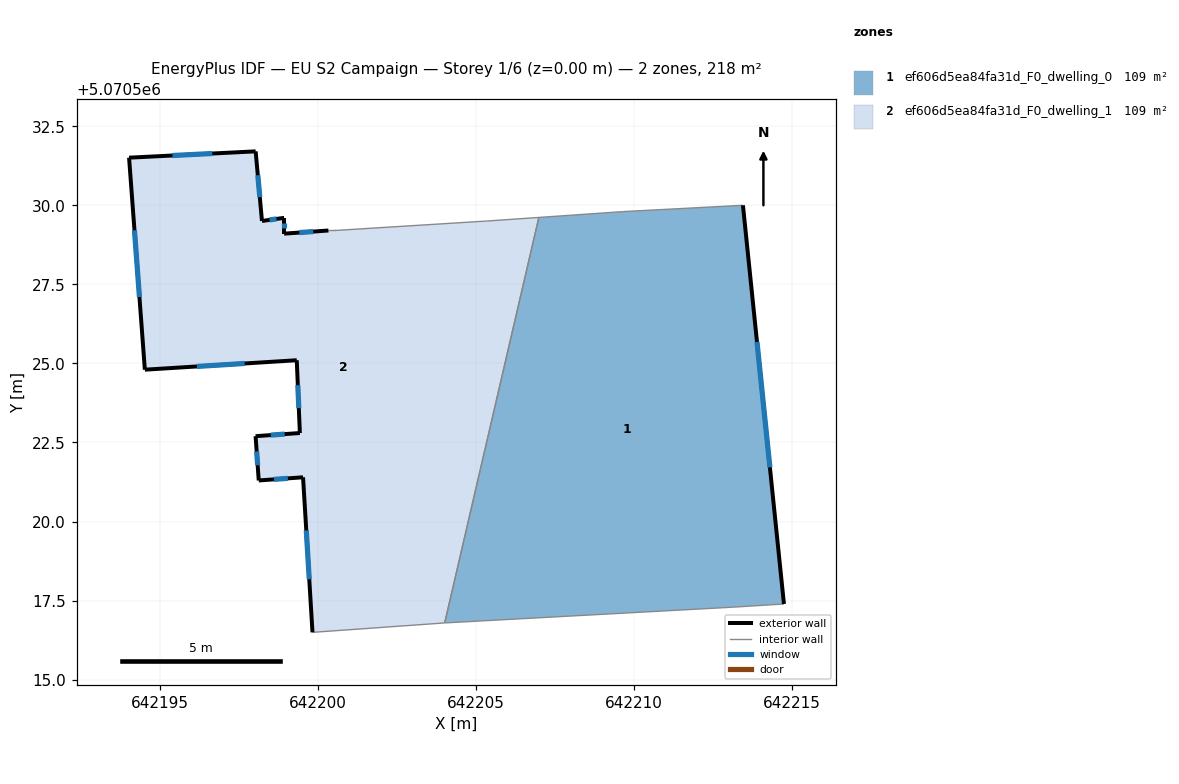
=== STOREY PLAN SPEC (per zone: floor XY polygon, exterior-wall plan segments, windows/doors) ===
zone 1: ef606d5ea84fa31d_F0_dwelling_0  (109.0 m²)
  floor: (642214.75, 5070517.39) (642213.45, 5070530.00) (642209.65, 5070529.80) (642207.00, 5070529.62) (642204.02, 5070516.79) (642204.04, 5070516.79) (642213.15, 5070517.29)
  exterior wall: (642213.45, 5070530.00) – (642214.75, 5070517.39)  [12.7 m]
    window: (642213.90, 5070525.68) – (642214.30, 5070521.71)  [3.8 m²]
  interior walls: 6
zone 2: ef606d5ea84fa31d_F0_dwelling_1  (109.0 m²)
  floor: (642204.02, 5070516.79) (642207.00, 5070529.62) (642205.34, 5070529.50) (642200.54, 5070529.20) (642200.34, 5070529.20) (642198.94, 5070529.10) (642198.94, 5070529.60) (642198.24, 5070529.50) (642198.04, 5070531.71) (642194.04, 5070531.51) (642194.54, 5070524.80) (642199.34, 5070525.10) (642199.44, 5070522.80) (642198.04, 5070522.70) (642198.14, 5070521.30) (642199.54, 5070521.40) (642199.84, 5070516.50)
  exterior wall: (642199.84, 5070516.50) – (642199.54, 5070521.40)  [4.9 m]
    window: (642199.74, 5070518.18) – (642199.64, 5070519.72)  [1.5 m²]
  exterior wall: (642199.54, 5070521.40) – (642198.14, 5070521.30)  [1.4 m]
    window: (642199.06, 5070521.36) – (642198.62, 5070521.33)  [0.4 m²]
  exterior wall: (642198.14, 5070521.30) – (642198.04, 5070522.70)  [1.4 m]
    window: (642198.10, 5070521.78) – (642198.07, 5070522.22)  [0.4 m²]
  exterior wall: (642198.04, 5070522.70) – (642199.44, 5070522.80)  [1.4 m]
    window: (642198.52, 5070522.73) – (642198.96, 5070522.76)  [0.4 m²]
  exterior wall: (642199.44, 5070522.80) – (642199.34, 5070525.10)  [2.3 m]
    window: (642199.41, 5070523.59) – (642199.37, 5070524.31)  [0.7 m²]
  exterior wall: (642199.34, 5070525.10) – (642194.54, 5070524.80)  [4.8 m]
    window: (642197.69, 5070525.00) – (642196.18, 5070524.90)  [1.4 m²]
  exterior wall: (642194.54, 5070524.80) – (642194.04, 5070531.51)  [6.7 m]
    window: (642194.37, 5070527.10) – (642194.21, 5070529.21)  [2.0 m²]
  exterior wall: (642194.04, 5070531.51) – (642198.04, 5070531.71)  [4.0 m]
    window: (642195.41, 5070531.58) – (642196.67, 5070531.64)  [1.2 m²]
  exterior wall: (642198.04, 5070531.71) – (642198.24, 5070529.50)  [2.2 m]
    window: (642198.11, 5070530.95) – (642198.17, 5070530.26)  [0.7 m²]
  exterior wall: (642198.24, 5070529.50) – (642198.94, 5070529.60)  [0.7 m]
    window: (642198.48, 5070529.54) – (642198.70, 5070529.57)  [0.2 m²]
  exterior wall: (642198.94, 5070529.60) – (642198.94, 5070529.10)  [0.5 m]
    window: (642198.94, 5070529.43) – (642198.94, 5070529.28)  [0.1 m²]
  exterior wall: (642198.94, 5070529.10) – (642200.34, 5070529.20)  [1.4 m]
    window: (642199.42, 5070529.14) – (642199.86, 5070529.17)  [0.4 m²]
  interior walls: 5

=== DERIVED (storey summary) ===
Building: EU S2 Campaign
Storey: 1 of 6  (floor level z = 0.00 m)
Storey gross floor area: 218.0 m²
Zones on this storey: 2
  - ef606d5ea84fa31d_F0_dwelling_0: floor 109.0 m²; exterior wall 12.7 m (38.0 m²); 1 window(s) 3.8 m²; WWR 9.9%
  - ef606d5ea84fa31d_F0_dwelling_1: floor 109.0 m²; exterior wall 31.8 m (95.4 m²); 12 window(s) 9.4 m²; WWR 9.9%
Zone adjacency (shared interzone walls):
  - ef606d5ea84fa31d_F0_dwelling_0 ↔ ef606d5ea84fa31d_F0_dwelling_1